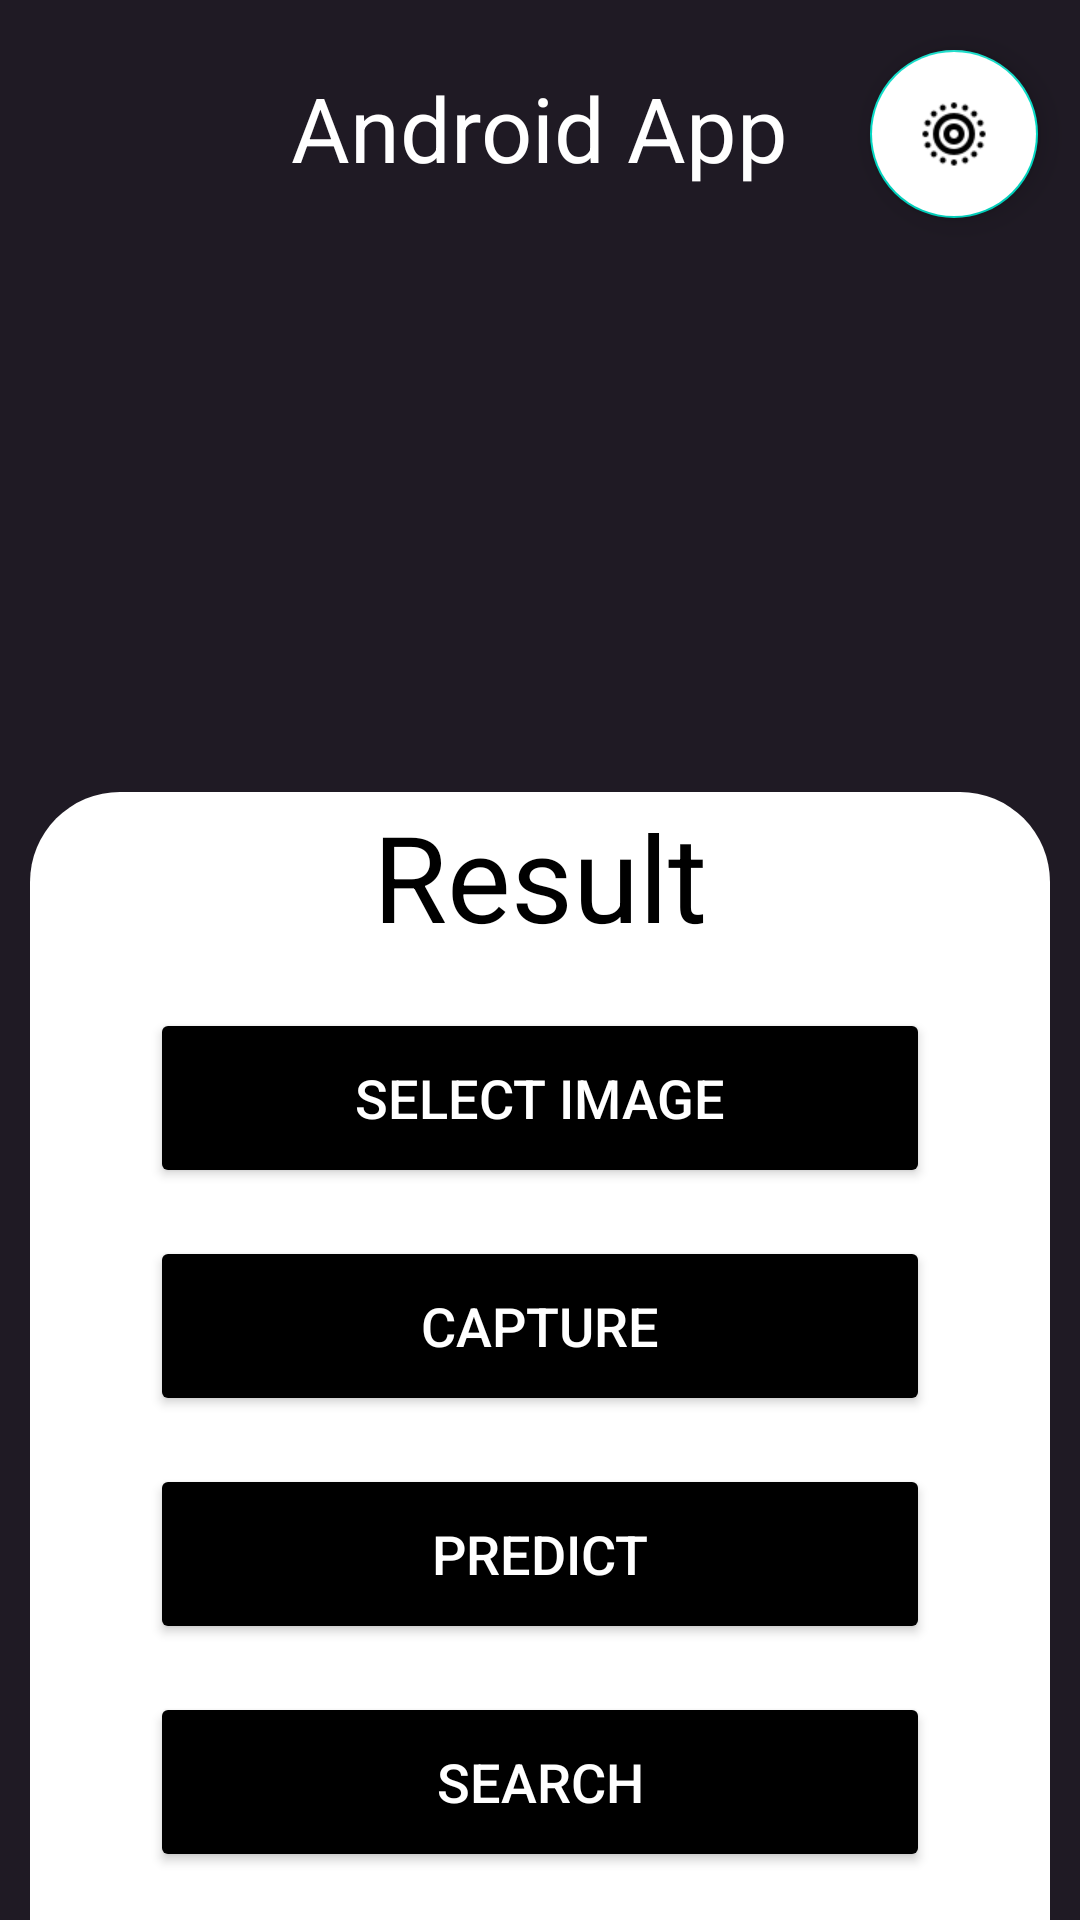

Layout XML and referenced resources for this Android screen:
<!-- AndroidManifest.xml: application theme Theme.AppAIAndroid -->
<!-- res/layout/activity_main.xml -->
<?xml version="1.0" encoding="utf-8"?>
<androidx.constraintlayout.widget.ConstraintLayout xmlns:android="http://schemas.android.com/apk/res/android"
    xmlns:app="http://schemas.android.com/apk/res-auto"
    xmlns:tools="http://schemas.android.com/tools"
    android:layout_width="match_parent"
    android:layout_height="match_parent"
    tools:context=".MainActivity"
    android:background="#1F1A24">

    <TextView
        android:id="@+id/textView"
        android:layout_width="wrap_content"
        android:layout_height="wrap_content"
        android:text="Android App"
        android:textSize="30dp"
        android:textColor="@color/white"
        app:layout_constraintBottom_toBottomOf="parent"
        app:layout_constraintEnd_toEndOf="parent"
        app:layout_constraintStart_toStartOf="parent"
        app:layout_constraintTop_toTopOf="parent"
        app:layout_constraintVertical_bias="0.037" />

    <ImageView
        android:id="@+id/imageView"
        android:layout_width="match_parent"
        android:layout_height="250dp"
        app:layout_constraintBottom_toBottomOf="parent"
        app:layout_constraintEnd_toEndOf="parent"
        app:layout_constraintHorizontal_bias="0.0"
        app:layout_constraintStart_toStartOf="parent"
        app:layout_constraintTop_toBottomOf="@+id/textView"
        app:layout_constraintVertical_bias="0.08" />

    <androidx.constraintlayout.widget.ConstraintLayout
        android:layout_width="match_parent"
        android:layout_height="wrap_content"
        android:layout_marginLeft="10dp"
        android:layout_marginRight="10dp"
        android:background="@drawable/rounded_2topcorners"
        android:paddingLeft="40dp"
        android:paddingRight="40dp"
        app:layout_constraintBottom_toBottomOf="parent"
        app:layout_constraintEnd_toEndOf="parent"
        app:layout_constraintHorizontal_bias="1.0"
        app:layout_constraintStart_toStartOf="parent"
        app:layout_constraintTop_toBottomOf="@+id/imageView"
        app:layout_constraintVertical_bias="1.0">

        <TextView
            android:id="@+id/textView2"
            android:layout_width="match_parent"
            android:layout_height="56dp"
            android:backgroundTint="@color/black"
            android:gravity="center"
            android:text="Result"
            android:textColor="@color/black"

            android:textSize="40sp"
            app:layout_constraintBottom_toTopOf="@+id/button"
            app:layout_constraintEnd_toEndOf="parent"
            app:layout_constraintStart_toStartOf="parent"
            app:layout_constraintTop_toTopOf="parent" />

        <Button
            android:id="@+id/button"
            android:layout_width="match_parent"
            android:layout_height="60dp"
            android:layout_marginTop="16dp"
            android:backgroundTint="@color/black"
            android:padding="8dp"
            android:text="Select Image"
            android:textColor="#FFF"
            android:textSize="18sp"
            app:layout_constraintEnd_toEndOf="parent"
            app:layout_constraintStart_toStartOf="parent"
            app:layout_constraintTop_toBottomOf="@+id/textView2" />

        <Button
            android:id="@+id/button2"
            android:layout_width="match_parent"
            android:layout_height="60dp"
            android:layout_marginTop="16dp"
            android:backgroundTint="@color/black"
            android:padding="8dp"
            android:text="Capture"
            android:textColor="#FFF"
            android:textSize="18sp"
            app:layout_constraintEnd_toEndOf="parent"
            app:layout_constraintStart_toStartOf="parent"
            app:layout_constraintTop_toBottomOf="@+id/button"
            app:layout_constraintVertical_bias="0.5" />

        <Button
            android:id="@+id/button3"
            android:layout_width="match_parent"
            android:layout_height="60dp"
            android:layout_marginTop="16dp"
            android:backgroundTint="@color/black"
            android:padding="8dp"
            android:text="Predict"
            android:textColor="#FFF"
            android:textSize="18sp"
            app:layout_constraintEnd_toEndOf="parent"
            app:layout_constraintStart_toStartOf="parent"
            app:layout_constraintTop_toBottomOf="@+id/button2"
            app:layout_constraintVertical_bias="0.8" />

        <Button
            android:id="@+id/searchButton"
            android:layout_width="match_parent"
            android:layout_height="60dp"
            android:layout_marginTop="16dp"
            android:layout_marginBottom="16dp"
            android:backgroundTint="@color/black"
            android:padding="8dp"
            android:text="Search"
            android:textColor="#FFF"
            android:textSize="18sp"
            app:layout_constraintBottom_toBottomOf="parent"
            app:layout_constraintEnd_toEndOf="parent"
            app:layout_constraintStart_toStartOf="parent"
            app:layout_constraintTop_toBottomOf="@+id/button3" />

    </androidx.constraintlayout.widget.ConstraintLayout>

    <com.google.android.material.floatingactionbutton.FloatingActionButton
        android:id="@+id/floatingActionButton"
        android:layout_width="wrap_content"
        android:layout_height="wrap_content"
        android:backgroundTint="@color/white"
        android:clickable="true"
        android:src="@drawable/live_camera"
        app:layout_constraintBottom_toTopOf="@+id/imageView"
        app:layout_constraintEnd_toEndOf="parent"
        app:layout_constraintHorizontal_bias="0.954"
        app:layout_constraintStart_toStartOf="parent"
        app:layout_constraintTop_toTopOf="parent"
        tools:ignore="SpeakableTextPresentCheck" />


</androidx.constraintlayout.widget.ConstraintLayout>
<!-- resources referenced by this layout -->
<resources>
  <color name="black">#FF000000</color>
  <color name="white">#FFFFFFFF</color>
  <!-- drawable live_camera: png bitmap (drawable, 2586 bytes) -->
  <!-- drawable rounded_2topcorners (drawable) -->
  <shape xmlns:android="http://schemas.android.com/apk/res/android">
      <solid android:color="#FFFFFF" /> 
      <corners android:topLeftRadius="30dp" android:topRightRadius="30dp" /> 
  </shape>
  <style name="Theme.AppAIAndroid" parent="Theme.MaterialComponents.Light.NoActionBar">
          
          <item name="colorPrimary">@color/purple_200</item>
          <item name="colorPrimaryVariant">@color/purple_700</item>
          <item name="colorOnPrimary">@color/black</item>
          
          <item name="colorSecondary">@color/teal_200</item>
          <item name="colorSecondaryVariant">@color/teal_200</item>
          <item name="colorOnSecondary">@color/black</item>
          
          <item name="android:statusBarColor">?attr/colorPrimaryVariant</item>
          
      </style>
  <color name="purple_200">#FFBB86FC</color>
  <color name="purple_700">#FF3700B3</color>
  <color name="teal_200">#FF03DAC5</color>
</resources>
